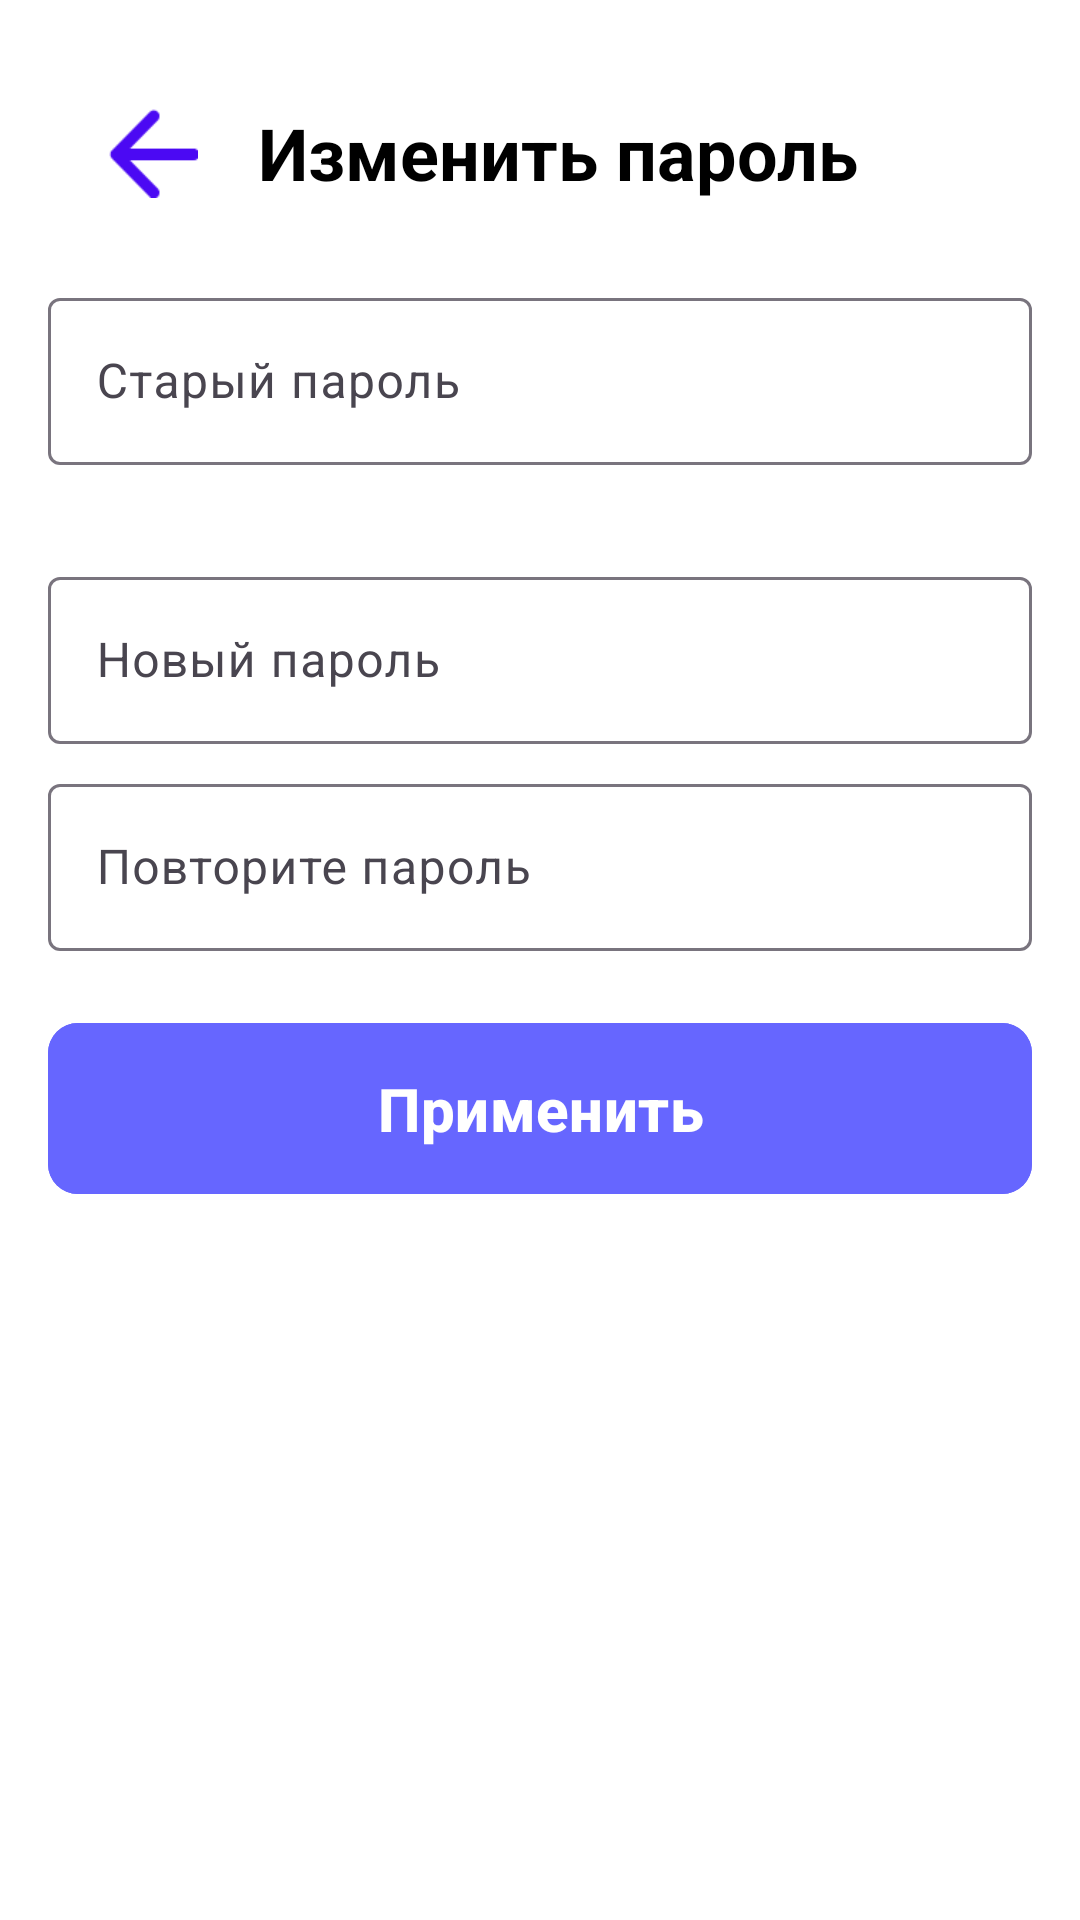

Android layout source for this screen:
<!-- AndroidManifest.xml: application theme Theme.Fefufit -->
<!-- res/layout/t5_fragment_change_password.xml -->
<?xml version="1.0" encoding="utf-8"?>
<androidx.constraintlayout.widget.ConstraintLayout xmlns:android="http://schemas.android.com/apk/res/android"
    xmlns:app="http://schemas.android.com/apk/res-auto"
    style="@style/DefaultConstraintLayout" >

    <androidx.appcompat.widget.Toolbar
        android:id="@+id/headerLayout"
        android:layout_width="match_parent"
        android:layout_height="wrap_content"
        app:layout_constraintBottom_toTopOf="@id/oldPass"
        app:layout_constraintEnd_toEndOf="parent"
        app:layout_constraintStart_toStartOf="parent"
        app:layout_constraintTop_toTopOf="parent">

        <Button
            android:id="@+id/imageBackarr"
            style="@style/BackArrow" />

        <TextView
            android:id="@+id/activityTypeText"
            android:text="Изменить пароль"
            style="@style/TitleToolbarTextView"/>
    </androidx.appcompat.widget.Toolbar>

    <com.google.android.material.textfield.TextInputLayout
        android:id="@+id/oldPass"
        android:layout_width="match_parent"
        android:layout_height="wrap_content"
        app:layout_constraintTop_toBottomOf="@id/headerLayout"
        app:layout_constraintStart_toStartOf="parent"
        app:layout_constraintEnd_toEndOf="parent"
        app:layout_constraintBottom_toTopOf="@id/newPass"
        android:layout_marginTop="8dp">

        <com.google.android.material.textfield.TextInputEditText
            android:layout_width="match_parent"
            android:layout_height="wrap_content"
            android:inputType="textPassword"
            android:hint="Старый пароль"
            />

    </com.google.android.material.textfield.TextInputLayout>

    <com.google.android.material.textfield.TextInputLayout
        android:id="@+id/newPass"
        android:layout_width="match_parent"
        android:layout_height="wrap_content"
        app:layout_constraintTop_toBottomOf="@id/oldPass"
        app:layout_constraintStart_toStartOf="parent"
        app:layout_constraintEnd_toEndOf="parent"
        app:layout_constraintBottom_toTopOf="@id/newPassRepeat"
        android:layout_marginTop="32dp">

        <com.google.android.material.textfield.TextInputEditText
            android:layout_width="match_parent"
            android:layout_height="wrap_content"
            android:inputType="textPassword"
            android:hint="Новый пароль"
            />

    </com.google.android.material.textfield.TextInputLayout>

    <com.google.android.material.textfield.TextInputLayout
        android:id="@+id/newPassRepeat"
        android:layout_width="match_parent"
        android:layout_height="wrap_content"
        app:layout_constraintTop_toBottomOf="@id/newPass"
        app:layout_constraintStart_toStartOf="parent"
        app:layout_constraintEnd_toEndOf="parent"
        app:layout_constraintBottom_toTopOf="@id/applyButton"
        android:layout_marginTop="8dp" >

        <com.google.android.material.textfield.TextInputEditText
            android:layout_width="match_parent"
            android:layout_height="wrap_content"
            android:inputType="textPassword"
            android:hint="Повторите пароль"
            />

    </com.google.android.material.textfield.TextInputLayout>

    <com.google.android.material.button.MaterialButton
        android:id="@+id/applyButton"
        style="@style/Buttons"
        android:layout_width="match_parent"
        android:text="Применить"
        android:layout_marginTop="20dp"
        app:cornerRadius="10dp"
        app:layout_constraintTop_toBottomOf="@id/newPassRepeat"
        app:layout_constraintEnd_toEndOf="parent"
        app:layout_constraintStart_toStartOf="parent" />

</androidx.constraintlayout.widget.ConstraintLayout>
<!-- resources referenced by this layout -->
<resources>
  <style name="BackArrow">
          <item name="android:layout_margin">20dp</item>
          <item name="android:layout_width">30dp</item>
          <item name="android:layout_height">30dp</item>
          <item name="android:background">@drawable/backarr</item>
      </style>
  <style name="Buttons">
          <item name="android:textStyle">bold</item>
          <item name="textAllCaps">false</item>
          <item name="android:textSize">20sp</item>
          <item name="android:textColor">@color/white</item>
          <item name="android:backgroundTint">@color/purple</item>
          <item name="android:padding">15dp</item>
          <item name="android:layout_height">wrap_content</item>
          <item name="android:layout_width">300dp</item>
      </style>
  <style name="DefaultConstraintLayout">
          <item name="android:background">@color/white</item>
          <item name="android:layout_marginTop">25dp</item>
          <item name="android:padding">16dp</item>
          <item name="android:layout_width">match_parent</item>
          <item name="android:layout_height">match_parent</item>
      </style>
  <style name="TitleToolbarTextView">
          <item name="android:layout_width">wrap_content</item>
          <item name="android:layout_height">wrap_content</item>
          <item name="android:textColor">@color/black</item>
          <item name="android:textSize">24sp</item>
          <item name="android:textStyle">bold</item>
      </style>
  <style name="Theme.Fefufit" parent="Base.Theme.Fefufit" />
  <!-- drawable backarr: png bitmap (drawable, 692 bytes) -->
  <color name="white">#FFFFFFFF</color>
  <color name="purple">#6666FF</color>
  <color name="black">#FF000000</color>
  <style name="Base.Theme.Fefufit" parent="Theme.Material3.Light.NoActionBar">
          
          
      </style>
</resources>
